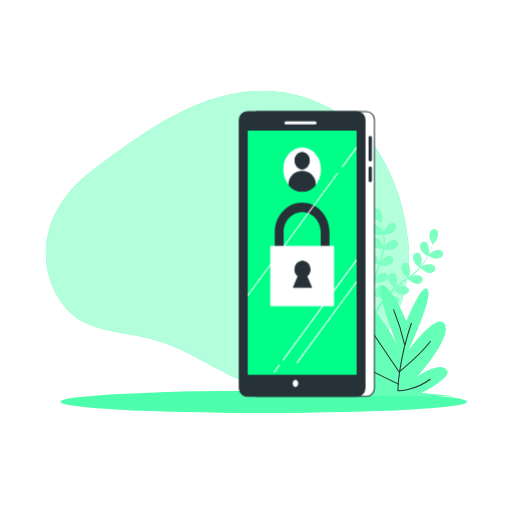
t = 0.00 s
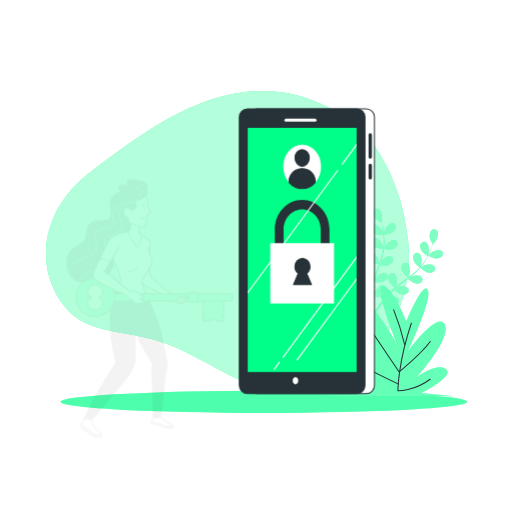
t = 0.20 s
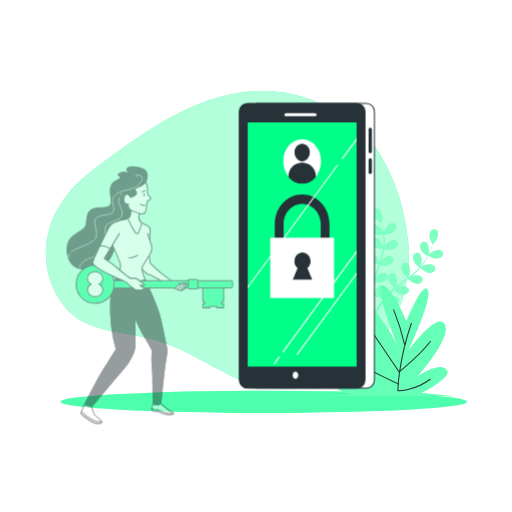
t = 0.60 s
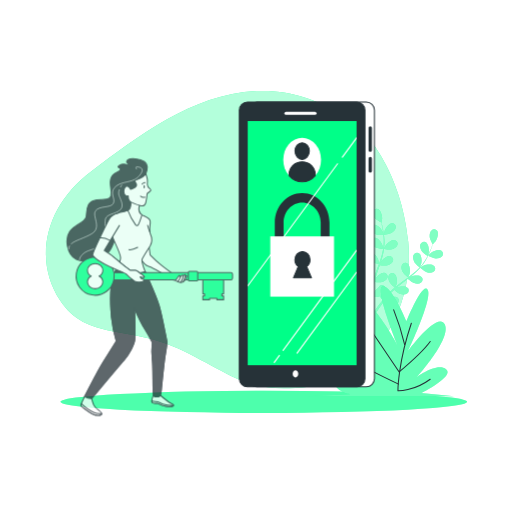
t = 0.80 s
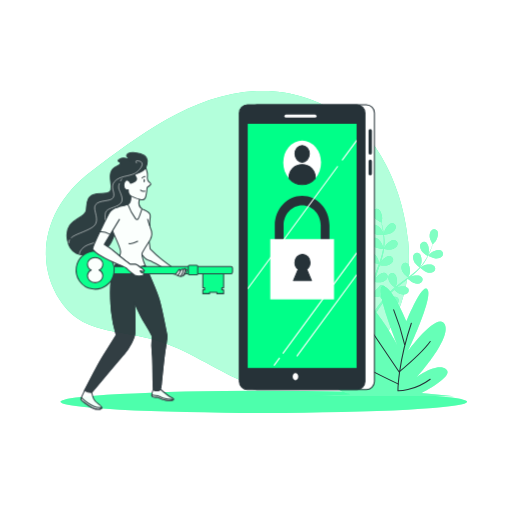
t = 1.00 s
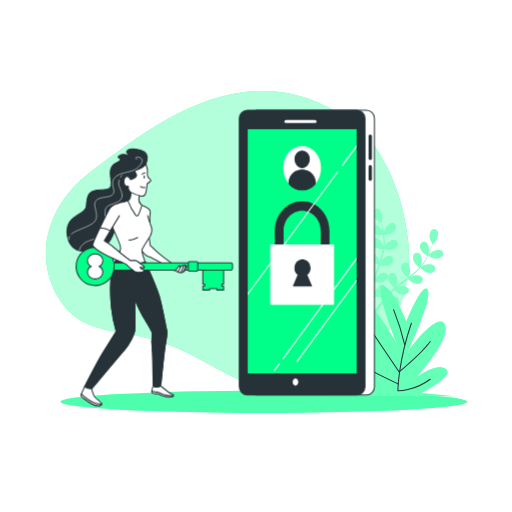
t = 1.40 s

The animated SVG that drew these frames (rendered in a browser with its animation timeline set to each time). Animation: 2 CSS @keyframes rules; one cycle of 1.60 s, repeats indefinitely.

<svg class="animated" id="freepik_stories-login" xmlns="http://www.w3.org/2000/svg" viewBox="0 0 500 500" version="1.1" xmlns:xlink="http://www.w3.org/1999/xlink" xmlns:svgjs="http://svgjs.com/svgjs"><style>svg#freepik_stories-login:not(.animated) .animable {opacity: 0;}svg#freepik_stories-login.animated #freepik--Device--inject-182 {animation: 1.5s Infinite  linear floating;animation-delay: 0s;}svg#freepik_stories-login.animated #freepik--Character--inject-182 {animation: 1.6s 1 forwards cubic-bezier(.36,-0.01,.5,1.38) slideUp;animation-delay: 0s;}            @keyframes floating {                0% {                    opacity: 1;                    transform: translateY(0px);                }                50% {                    transform: translateY(-10px);                }                100% {                    opacity: 1;                    transform: translateY(0px);                }            }                    @keyframes slideUp {                0% {                    opacity: 0;                    transform: translateY(30px);                }                100% {                    opacity: 1;                    transform: inherit;                }            }        </style><g id="freepik--background-simple--inject-182" class="animable" style="transform-origin: 222.08px 234.005px;"><path d="M356.39,130.86s-40.26-44.11-104-42S134.28,133.71,89.33,167.15s-57,85.38-30.87,125.93,67.77,23.48,120.78,49.8,63.08,41.27,122.13,34.87,104-71.86,97.3-141.59S356.39,130.86,356.39,130.86Z" style="fill: rgb(0, 255, 136); transform-origin: 222.08px 234.005px;" id="el18rg6edi467" class="animable"></path><g id="elu1t2nk3wdv"><path d="M356.39,130.86s-40.26-44.11-104-42S134.28,133.71,89.33,167.15s-57,85.38-30.87,125.93,67.77,23.48,120.78,49.8,63.08,41.27,122.13,34.87,104-71.86,97.3-141.59S356.39,130.86,356.39,130.86Z" style="fill: rgb(255, 255, 255); opacity: 0.7; transform-origin: 222.08px 234.005px;" class="animable"></path></g></g><g id="freepik--Floor--inject-182" class="animable" style="transform-origin: 257.62px 392.44px;"><ellipse cx="257.62" cy="392.44" rx="198.52" ry="10.83" style="fill: rgb(0, 255, 136); transform-origin: 257.62px 392.44px;" id="elymkodxlcjhh" class="animable"></ellipse><g id="elvljpqkqdu5"><ellipse cx="257.62" cy="392.44" rx="198.52" ry="10.83" style="fill: rgb(255, 255, 255); opacity: 0.3; transform-origin: 257.62px 392.44px;" class="animable"></ellipse></g></g><g id="freepik--Plants--inject-182" class="animable" style="transform-origin: 371.97px 295.449px;"><path d="M374.94,229.2c-.06,0,.69-3.73.77-4,.86-2.66,4.1-7.3,7.23-7.29a3.71,3.71,0,0,1,3.57,4.21c-.23,2.21-2.21,4.08-4,5.17C380.41,228.6,374.94,229.2,374.94,229.2Z" style="fill: rgb(0, 255, 136); transform-origin: 380.74px 223.555px;" id="el7yih1gdk9xc" class="animable"></path><path d="M368.87,204.09c2.95,1.06,4.42,6.52,4.32,9.32,0,.24-.56,4-.61,4l-.06,0c.23.86.48,1.79.73,2.8.44,1.88.92,4,1.29,6.36a65.81,65.81,0,0,1,.84,7.65,48.31,48.31,0,0,1-.29,8.6.3.3,0,0,0,0,.1c.39-.83,1.54-3.13,1.65-3.3,1.54-2.34,5.88-6,8.91-5.12a3.71,3.71,0,0,1,2.32,5c-.8,2.06-3.2,3.35-5.21,3.92-2.27.65-7.33-.12-7.73-.18a64.94,64.94,0,0,1-1.86,8.56q-.7,2.46-1.52,4.92c.35-.71.68-1.34.73-1.43,1.54-2.34,5.88-6,8.91-5.13a3.7,3.7,0,0,1,2.32,5c-.8,2.07-3.2,3.35-5.21,3.93s-6.37,0-7.51-.15c-.21.62-.42,1.25-.64,1.87-1,3-2.08,6-3,8.94-.33,1-.62,2.08-.91,3.12.32-.63.59-1.16.64-1.23,1.53-2.34,5.88-6,8.9-5.13a3.72,3.72,0,0,1,2.33,5c-.8,2.06-3.21,3.35-5.22,3.92s-5.94.07-7.3-.12c-.27,1.08-.53,2.15-.74,3.2-.13.72-.3,1.41-.39,2.14s-.2,1.44-.3,2.14c-.14,1.37-.3,2.79-.4,4.13-.08.93-.14,1.82-.2,2.71.31-1,1-3.06,1.05-3.23a14.5,14.5,0,0,1,4.8-5.46,3.85,3.85,0,0,1,.41-.71,3.71,3.71,0,0,1,5.45-.86c2.38,2,1.78,7.68.69,10.26-.06.15-.95,1.72-1.52,2.7.43-.52.83-1,1.28-1.58.87-1.06,1.77-2.1,2.73-3.22l1.47-1.59c.48-.55,1.06-1.06,1.59-1.59,1.25-1.21,2.58-2.38,3.95-3.53-.94-.76-4.21-3.53-5.15-5.41s-1.61-4.51-.63-6.49a3.71,3.71,0,0,1,5.27-1.67c2.65,1.66,2.92,7.31,2.23,10,0,.17-.76,2.06-1.17,3.09.83-.68,1.65-1.37,2.51-2,2.48-1.92,5.05-3.78,7.6-5.65l2.33-1.73c-.33-.27-4.29-3.47-5.35-5.57-.93-1.87-1.61-4.51-.63-6.5a3.72,3.72,0,0,1,5.27-1.67c2.65,1.67,2.92,7.32,2.23,10-.05.21-1.08,2.93-1.38,3.61,1.71-1.28,3.4-2.56,5-3.89a64.73,64.73,0,0,0,6.2-5.78c-.15-.12-4.3-3.44-5.38-5.6-.94-1.87-1.61-4.51-.63-6.49a3.7,3.7,0,0,1,5.26-1.67c2.66,1.66,2.93,7.31,2.24,10-.05.17-.83,2.25-1.23,3.23l.16.09a47.88,47.88,0,0,0,5.09-6.84c.83-1.32,1.56-2.63,2.24-3.93-.84-.54-4.63-3-5.82-4.88s-2.09-4.3-1.34-6.38a3.71,3.71,0,0,1,5-2.24c2.83,1.36,3.71,6.95,3.32,9.72,0,.15-.4,1.66-.69,2.76.29-.59.61-1.19.88-1.76,1-2.14,1.85-4.16,2.55-6,.4-1,.73-2,1-2.83-.55-1-2.69-4.85-2.9-7s.13-4.79,1.76-6.29a3.71,3.71,0,0,1,5.51.35c1.88,2.51.09,7.87-1.53,10.16-.14.19-2.69,3-2.72,3l0-.06c-.28.85-.58,1.76-.94,2.74-.66,1.81-1.44,3.86-2.42,6a66.87,66.87,0,0,1-3.53,6.84,48.53,48.53,0,0,1-5,7l-.07.08c.78-.49,3-1.76,3.19-1.84,2.58-1.1,8.2-1.73,10.26.64a3.72,3.72,0,0,1-.82,5.46c-1.81,1.28-4.53,1-6.52.39-2.25-.71-6-4.14-6.35-4.41a64.86,64.86,0,0,1-6.27,6.11c-1.3,1.12-2.63,2.2-4,3.26.69-.39,1.31-.74,1.4-.78,2.57-1.1,8.19-1.73,10.25.64a3.71,3.71,0,0,1-.82,5.46c-1.8,1.28-4.52,1-6.51.39s-5.32-3.49-6.18-4.26l-1.57,1.21c-2.52,1.93-5,3.84-7.45,5.79-.85.69-1.66,1.4-2.48,2.1.62-.35,1.13-.64,1.22-.67,2.57-1.11,8.19-1.73,10.25.63a3.7,3.7,0,0,1-.82,5.46c-1.81,1.28-4.52,1-6.51.4s-5-3.22-6-4.13c-.81.75-1.63,1.49-2.38,2.26-.51.53-1,1-1.5,1.57s-1,1.08-1.44,1.62c-.87,1.06-1.78,2.16-2.61,3.22-.58.73-1.12,1.44-1.66,2.15.83-.69,2.51-2,2.66-2.11,2.37-1.48,7.83-2.95,10.23-.93a3.72,3.72,0,0,1,0,5.53c-1.59,1.53-4.31,1.7-6.37,1.38-2.28-.36-6.4-3-6.91-3.38-.9,1.18-1.76,2.34-2.56,3.45-2.77,3.83-4.93,7.12-6.41,9.45l-.15.23-1.92-.93c.1-.15.2-.29.3-.45,1.55-2.32,3.81-5.6,6.69-9.41.91-1.2,1.9-2.47,2.93-3.77a40,40,0,0,1-3-3.68c-2.21.86-6.8.9-7.39.9-.09,1.48-.17,2.92-.23,4.28-.2,4.73-.18,8.67-.13,11.42v.33l-2.11-1c0-2.73.11-6.44.39-10.81.09-1.51.22-3.12.37-4.76-.59-.15-5.36-1.38-7.16-2.82-1.63-1.3-3.35-3.42-3.29-5.63a3.7,3.7,0,0,1,4.08-3.72c3.11.4,5.71,5.42,6.23,8.17,0,.16.16,2,.22,3.1.07-.68.12-1.33.19-2,.14-1.37.32-2.74.51-4.21.11-.7.23-1.41.34-2.13s.3-1.46.45-2.2c.38-1.7.84-3.41,1.35-5.12-1.2-.13-5.45-.63-7.28-1.67s-3.83-2.88-4.1-5.07a3.7,3.7,0,0,1,3.47-4.3c3.13-.08,6.47,4.49,7.39,7.13.06.17.51,2.14.73,3.23.32-1,.62-2.06,1-3.08,1-3,2.13-5.94,3.23-8.91.34-.91.66-1.82,1-2.72-.43,0-5.5-.53-7.54-1.7-1.81-1-3.83-2.88-4.11-5.07a3.72,3.72,0,0,1,3.47-4.3c3.14-.08,6.48,4.49,7.4,7.13.07.2.71,3,.84,3.77.72-2,1.43-4,2-6a64.85,64.85,0,0,0,2-8.24c-.2,0-5.5-.5-7.58-1.7-1.82-1-3.84-2.88-4.11-5.07a3.72,3.72,0,0,1,3.47-4.3c3.13-.07,6.47,4.49,7.39,7.13.06.18.55,2.34.76,3.37h.18a47.86,47.86,0,0,0,.48-8.51c0-1.57-.15-3.06-.3-4.52-1,0-5.54,0-7.54-.86s-4.13-2.44-4.65-4.59a3.71,3.71,0,0,1,3-4.65c3.11-.42,6.93,3.75,8.14,6.28.06.14.58,1.61.93,2.68-.07-.65-.14-1.33-.23-1.95-.31-2.35-.75-4.49-1.15-6.37-.24-1.07-.47-2-.7-2.93-1-.5-4.92-2.56-6.27-4.23s-2.53-4.06-2-6.21A3.71,3.71,0,0,1,368.87,204.09Z" style="fill: rgb(0, 255, 136); transform-origin: 389.517px 255.664px;" id="el6vr9xphrfgl" class="animable"></path><path d="M425.55,252.42c-2.45-.1-7.35-2.61-7.35-2.62s2.63-2.72,2.82-2.87c2.19-1.75,7.45-3.83,10.06-2.1a3.72,3.72,0,0,1,.65,5.49C430.33,252,427.64,252.5,425.55,252.42Z" style="fill: rgb(0, 255, 136); transform-origin: 425.426px 248.304px;" id="el9w5uo9iukj" class="animable"></path><g id="elig76o5z7yjb"><g style="opacity: 0.5; transform-origin: 391.986px 255.664px;" class="animable"><path d="M374.94,229.2c-.06,0,.69-3.73.77-4,.86-2.66,4.1-7.3,7.23-7.29a3.71,3.71,0,0,1,3.57,4.21c-.23,2.21-2.21,4.08-4,5.17C380.41,228.6,374.94,229.2,374.94,229.2Z" style="fill: rgb(255, 255, 255); transform-origin: 380.74px 223.555px;" id="elxj62dwgqeup" class="animable"></path><path d="M368.87,204.09c2.95,1.06,4.42,6.52,4.32,9.32,0,.24-.56,4-.61,4l-.06,0c.23.86.48,1.79.73,2.8.44,1.88.92,4,1.29,6.36a65.81,65.81,0,0,1,.84,7.65,48.31,48.31,0,0,1-.29,8.6.3.3,0,0,0,0,.1c.39-.83,1.54-3.13,1.65-3.3,1.54-2.34,5.88-6,8.91-5.12a3.71,3.71,0,0,1,2.32,5c-.8,2.06-3.2,3.35-5.21,3.92-2.27.65-7.33-.12-7.73-.18a64.94,64.94,0,0,1-1.86,8.56q-.7,2.46-1.52,4.92c.35-.71.68-1.34.73-1.43,1.54-2.34,5.88-6,8.91-5.13a3.7,3.7,0,0,1,2.32,5c-.8,2.07-3.2,3.35-5.21,3.93s-6.37,0-7.51-.15c-.21.62-.42,1.25-.64,1.87-1,3-2.08,6-3,8.94-.33,1-.62,2.08-.91,3.12.32-.63.59-1.16.64-1.23,1.53-2.34,5.88-6,8.9-5.13a3.72,3.72,0,0,1,2.33,5c-.8,2.06-3.21,3.35-5.22,3.92s-5.94.07-7.3-.12c-.27,1.08-.53,2.15-.74,3.2-.13.72-.3,1.41-.39,2.14s-.2,1.44-.3,2.14c-.14,1.37-.3,2.79-.4,4.13-.08.93-.14,1.82-.2,2.71.31-1,1-3.06,1.05-3.23a14.5,14.5,0,0,1,4.8-5.46,3.85,3.85,0,0,1,.41-.71,3.71,3.71,0,0,1,5.45-.86c2.38,2,1.78,7.68.69,10.26-.06.15-.95,1.72-1.52,2.7.43-.52.83-1,1.28-1.58.87-1.06,1.77-2.1,2.73-3.22l1.47-1.59c.48-.55,1.06-1.06,1.59-1.59,1.25-1.21,2.58-2.38,3.95-3.53-.94-.76-4.21-3.53-5.15-5.41s-1.61-4.51-.63-6.49a3.71,3.71,0,0,1,5.27-1.67c2.65,1.66,2.92,7.31,2.23,10,0,.17-.76,2.06-1.17,3.09.83-.68,1.65-1.37,2.51-2,2.48-1.92,5.05-3.78,7.6-5.65l2.33-1.73c-.33-.27-4.29-3.47-5.35-5.57-.93-1.87-1.61-4.51-.63-6.5a3.72,3.72,0,0,1,5.27-1.67c2.65,1.67,2.92,7.32,2.23,10-.05.21-1.08,2.93-1.38,3.61,1.71-1.28,3.4-2.56,5-3.89a64.73,64.73,0,0,0,6.2-5.78c-.15-.12-4.3-3.44-5.38-5.6-.94-1.87-1.61-4.51-.63-6.49a3.7,3.7,0,0,1,5.26-1.67c2.66,1.66,2.93,7.31,2.24,10-.05.17-.83,2.25-1.23,3.23l.16.09a47.88,47.88,0,0,0,5.09-6.84c.83-1.32,1.56-2.63,2.24-3.93-.84-.54-4.63-3-5.82-4.88s-2.09-4.3-1.34-6.38a3.71,3.71,0,0,1,5-2.24c2.83,1.36,3.71,6.95,3.32,9.72,0,.15-.4,1.66-.69,2.76.29-.59.61-1.19.88-1.76,1-2.14,1.85-4.16,2.55-6,.4-1,.73-2,1-2.83-.55-1-2.69-4.85-2.9-7s.13-4.79,1.76-6.29a3.71,3.71,0,0,1,5.51.35c1.88,2.51.09,7.87-1.53,10.16-.14.19-2.69,3-2.72,3l0-.06c-.28.85-.58,1.76-.94,2.74-.66,1.81-1.44,3.86-2.42,6a66.87,66.87,0,0,1-3.53,6.84,48.53,48.53,0,0,1-5,7l-.07.08c.78-.49,3-1.76,3.19-1.84,2.58-1.1,8.2-1.73,10.26.64a3.72,3.72,0,0,1-.82,5.46c-1.81,1.28-4.53,1-6.52.39-2.25-.71-6-4.14-6.35-4.41a64.86,64.86,0,0,1-6.27,6.11c-1.3,1.12-2.63,2.2-4,3.26.69-.39,1.31-.74,1.4-.78,2.57-1.1,8.19-1.73,10.25.64a3.71,3.71,0,0,1-.82,5.46c-1.8,1.28-4.52,1-6.51.39s-5.32-3.49-6.18-4.26l-1.57,1.21c-2.52,1.93-5,3.84-7.45,5.79-.85.69-1.66,1.4-2.48,2.1.62-.35,1.13-.64,1.22-.67,2.57-1.11,8.19-1.73,10.25.63a3.7,3.7,0,0,1-.82,5.46c-1.81,1.28-4.52,1-6.51.4s-5-3.22-6-4.13c-.81.75-1.63,1.49-2.38,2.26-.51.53-1,1-1.5,1.57s-1,1.08-1.44,1.62c-.87,1.06-1.78,2.16-2.61,3.22-.58.73-1.12,1.44-1.66,2.15.83-.69,2.51-2,2.66-2.11,2.37-1.48,7.83-2.95,10.23-.93a3.72,3.72,0,0,1,0,5.53c-1.59,1.53-4.31,1.7-6.37,1.38-2.28-.36-6.4-3-6.91-3.38-.9,1.18-1.76,2.34-2.56,3.45-2.77,3.83-4.93,7.12-6.41,9.45l-.15.23-1.92-.93c.1-.15.2-.29.3-.45,1.55-2.32,3.81-5.6,6.69-9.41.91-1.2,1.9-2.47,2.93-3.77a40,40,0,0,1-3-3.68c-2.21.86-6.8.9-7.39.9-.09,1.48-.17,2.92-.23,4.28-.2,4.73-.18,8.67-.13,11.42v.33l-2.11-1c0-2.73.11-6.44.39-10.81.09-1.51.22-3.12.37-4.76-.59-.15-5.36-1.38-7.16-2.82-1.63-1.3-3.35-3.42-3.29-5.63a3.7,3.7,0,0,1,4.08-3.72c3.11.4,5.71,5.42,6.23,8.17,0,.16.16,2,.22,3.1.07-.68.12-1.33.19-2,.14-1.37.32-2.74.51-4.21.11-.7.23-1.41.34-2.13s.3-1.46.45-2.2c.38-1.7.84-3.41,1.35-5.12-1.2-.13-5.45-.63-7.28-1.67s-3.83-2.88-4.1-5.07a3.7,3.7,0,0,1,3.47-4.3c3.13-.08,6.47,4.49,7.39,7.13.06.17.51,2.14.73,3.23.32-1,.62-2.06,1-3.08,1-3,2.13-5.94,3.23-8.91.34-.91.66-1.82,1-2.72-.43,0-5.5-.53-7.54-1.7-1.81-1-3.83-2.88-4.11-5.07a3.72,3.72,0,0,1,3.47-4.3c3.14-.08,6.48,4.49,7.4,7.13.07.2.71,3,.84,3.77.72-2,1.43-4,2-6a64.85,64.85,0,0,0,2-8.24c-.2,0-5.5-.5-7.58-1.7-1.82-1-3.84-2.88-4.11-5.07a3.72,3.72,0,0,1,3.47-4.3c3.13-.07,6.47,4.49,7.39,7.13.06.18.55,2.34.76,3.37h.18a47.86,47.86,0,0,0,.48-8.51c0-1.57-.15-3.06-.3-4.52-1,0-5.54,0-7.54-.86s-4.13-2.44-4.65-4.59a3.71,3.71,0,0,1,3-4.65c3.11-.42,6.93,3.75,8.14,6.28.06.14.58,1.61.93,2.68-.07-.65-.14-1.33-.23-1.95-.31-2.35-.75-4.49-1.15-6.37-.24-1.07-.47-2-.7-2.93-1-.5-4.92-2.56-6.27-4.23s-2.53-4.06-2-6.21A3.71,3.71,0,0,1,368.87,204.09Z" style="fill: rgb(255, 255, 255); transform-origin: 389.517px 255.664px;" id="eloeefc0oxajg" class="animable"></path><path d="M425.55,252.42c-2.45-.1-7.35-2.61-7.35-2.62s2.63-2.72,2.82-2.87c2.19-1.75,7.45-3.83,10.06-2.1a3.72,3.72,0,0,1,.65,5.49C430.33,252,427.64,252.5,425.55,252.42Z" style="fill: rgb(255, 255, 255); transform-origin: 425.426px 248.304px;" id="elckl6zdea2tr" class="animable"></path></g></g><path d="M396.94,313.78s-14.87-35.85-23.19-34.29S388,336.63,388,336.63s-26.16-49.35-44-49.35,6.54,54.55,29.13,72.73c0,0-35.67-38.44-56.48-30.13s41.62,47.27,41.62,47.27-36.27-11.43-32.11-2.6,15.46,10.39,15.46,10.39l-41,2.08H443.32l-32.11-3.12s33.3-16.62,24.38-23.37-28.54,7.79-28.54,7.79,33.89-37.4,27.35-51.43-35.68,25.46-35.68,25.46,23.79-50.39,19-59.22S396.94,313.78,396.94,313.78Z" style="fill: rgb(0, 255, 136); transform-origin: 371.97px 333.23px;" id="el53tbg6uzts9" class="animable"></path><g id="elcx6dlch7c9p"><path d="M396.94,313.78s-14.87-35.85-23.19-34.29S388,336.63,388,336.63s-26.16-49.35-44-49.35,6.54,54.55,29.13,72.73c0,0-35.67-38.44-56.48-30.13s41.62,47.27,41.62,47.27-36.27-11.43-32.11-2.6,15.46,10.39,15.46,10.39l-41,2.08H443.32l-32.11-3.12s33.3-16.62,24.38-23.37-28.54,7.79-28.54,7.79,33.89-37.4,27.35-51.43-35.68,25.46-35.68,25.46,23.79-50.39,19-59.22S396.94,313.78,396.94,313.78Z" style="fill: rgb(255, 255, 255); opacity: 0.4; transform-origin: 371.97px 333.23px;" class="animable"></path></g><path d="M401.7,315.66c-13.09,38.65-13.09,66-13.09,66s15.46.59,31.52-11.3" style="fill: none; stroke: rgb(38, 50, 56); stroke-linecap: round; stroke-linejoin: round; transform-origin: 404.37px 348.662px;" id="ely1gd6xjpq3" class="animable"></path><path d="M395.16,336.48a232.51,232.51,0,0,0-10.71-33.9" style="fill: none; stroke: rgb(38, 50, 56); stroke-linecap: round; stroke-linejoin: round; transform-origin: 389.805px 319.53px;" id="ellp1h3ys7r4" class="animable"></path><path d="M356.51,313.88l33.29,49.35s22.6-19,30.33-29.73" style="fill: none; stroke: rgb(38, 50, 56); stroke-linecap: round; stroke-linejoin: round; transform-origin: 388.32px 338.555px;" id="el7r75scngt2t" class="animable"></path><path d="M389.21,375.13S354.13,358.48,339.86,349" style="fill: none; stroke: rgb(38, 50, 56); stroke-linecap: round; stroke-linejoin: round; transform-origin: 364.535px 362.065px;" id="el338abyzmqo5" class="animable"></path></g><g id="freepik--Device--inject-182" class="animable animator-active" style="transform-origin: 299.675px 248.01px;"><rect x="242.96" y="109" width="122.68" height="278.02" rx="7.92" style="fill: rgb(255, 255, 255); stroke: rgb(38, 50, 56); stroke-linecap: round; stroke-linejoin: round; transform-origin: 304.3px 248.01px;" id="elhg8d6g79a8h" class="animable"></rect><path d="M361.54,157.67a1.63,1.63,0,0,1-1.63-1.63V134.19a1.64,1.64,0,0,1,3.27,0V156A1.64,1.64,0,0,1,361.54,157.67Z" style="fill: rgb(38, 50, 56); transform-origin: 361.545px 145.174px;" id="elaxy7vkil17m" class="animable"></path><path d="M361.54,177.91a1.63,1.63,0,0,1-1.63-1.63V164.07a1.64,1.64,0,0,1,3.27,0v12.21A1.64,1.64,0,0,1,361.54,177.91Z" style="fill: rgb(38, 50, 56); transform-origin: 361.545px 170.234px;" id="eleac02vywwbu" class="animable"></path><rect x="233.71" y="109" width="122.68" height="278.02" rx="7.92" style="fill: rgb(38, 50, 56); stroke: rgb(38, 50, 56); stroke-linecap: round; stroke-linejoin: round; transform-origin: 295.05px 248.01px;" id="elt3p9epf8jtk" class="animable"></rect><rect x="241.88" y="127.51" width="106.34" height="238.46" style="fill: rgb(0, 255, 136); transform-origin: 295.05px 246.74px;" id="eluy9d8lwira" class="animable"></rect><line x1="279.26" y1="119.89" x2="307.57" y2="119.89" style="fill: none; stroke: rgb(255, 255, 255); stroke-linecap: round; stroke-linejoin: round; stroke-width: 3px; transform-origin: 293.415px 119.89px;" id="ellv1qcw2o9n" class="animable"></line><path d="M291.24,374.41c0,1.95-1.22,3.53-2.73,3.53s-2.72-1.58-2.72-3.53,1.22-3.54,2.72-3.54S291.24,372.45,291.24,374.41Z" style="fill: rgb(255, 255, 255); transform-origin: 288.515px 374.405px;" id="elp1t8so2f18" class="animable"></path><ellipse cx="295.05" cy="165.35" rx="18.44" ry="21.5" style="fill: rgb(255, 255, 255); transform-origin: 295.05px 165.35px;" id="elodxxf02q42" class="animable"></ellipse><ellipse cx="295.05" cy="156.91" rx="7" ry="8.17" style="fill: rgb(38, 50, 56); stroke: rgb(38, 50, 56); stroke-linecap: round; stroke-linejoin: round; transform-origin: 295.05px 156.91px;" id="el4q329mduvgl" class="animable"></ellipse><path d="M295.05,167.25c-7,0-12.73,5.37-12.73,12a11.14,11.14,0,0,0,.17,1.84,16.54,16.54,0,0,0,25.12,0,12.34,12.34,0,0,0,.16-1.84C307.77,172.62,302.07,167.25,295.05,167.25Z" style="fill: rgb(38, 50, 56); stroke: rgb(38, 50, 56); stroke-linecap: round; stroke-linejoin: round; transform-origin: 295.045px 177.059px;" id="el8vwejpl41gk" class="animable"></path><path d="M317.47,259H272.63a4.48,4.48,0,0,1-4.3-4.65V226.67c0-15.95,12-28.93,26.72-28.93s26.71,13,26.71,28.93v27.66A4.48,4.48,0,0,1,317.47,259Zm-40.55-9.3h36.25v-23c0-10.82-8.13-19.63-18.12-19.63s-18.13,8.81-18.13,19.63Z" style="fill: rgb(38, 50, 56); transform-origin: 295.045px 228.37px;" id="elf2575r72f9r" class="animable"></path><rect x="263.92" y="240.11" width="62.26" height="58.9" style="fill: rgb(255, 255, 255); transform-origin: 295.05px 269.56px;" id="elvvlyfpvmge" class="animable"></rect><path d="M304.12,280.66l-4.62-11.11a8.19,8.19,0,0,0,3.25-6.62c0-4.43-3.31-8-7.4-8s-7.39,3.58-7.39,8a8.18,8.18,0,0,0,3.24,6.62l-4.61,11.11Z" style="fill: rgb(38, 50, 56); stroke: rgb(38, 50, 56); stroke-linecap: round; stroke-linejoin: round; transform-origin: 295.355px 267.795px;" id="el4o08pmkpzno" class="animable"></path><path d="M276.08,351.94a.57.57,0,0,0,.33.11.52.52,0,0,0,.43-.23l71.38-97.09v-1.84L276,351.18A.54.54,0,0,0,276.08,351.94Z" style="fill: rgb(255, 255, 255); transform-origin: 312.05px 302.47px;" id="elti7mh9cjxk" class="animable"></path><path d="M333.86,162.49a.54.54,0,0,0,.12.76.55.55,0,0,0,.76-.12l13.48-18.33V143Z" style="fill: rgb(255, 255, 255); transform-origin: 340.987px 153.176px;" id="eldsc6tru7r7" class="animable"></path><path d="M241.88,289.46,330,169.63a.54.54,0,0,0-.88-.64l-87.2,118.63Z" style="fill: rgb(255, 255, 255); transform-origin: 285.992px 229.113px;" id="elg736o1e0c8" class="animable"></path><path d="M267.8,363.76a.57.57,0,0,0,.44-.22l5-6.76a.54.54,0,0,0-.12-.76.55.55,0,0,0-.76.12l-5,6.75a.54.54,0,0,0,.11.76A.51.51,0,0,0,267.8,363.76Z" style="fill: rgb(255, 255, 255); transform-origin: 270.298px 359.839px;" id="el5fdg0yavyvd" class="animable"></path><path d="M348.22,274.17l-58.6,79.71a.54.54,0,0,0,.44.86.53.53,0,0,0,.44-.22L348.22,276Z" style="fill: rgb(255, 255, 255); transform-origin: 318.867px 314.455px;" id="el2sr3q7w41lf" class="animable"></path></g><g id="freepik--Character--inject-182" class="animable" style="transform-origin: 146.198px 272.618px;"><path d="M142.41,162.14a15.89,15.89,0,0,0,1.4-7c0-4.47-5.41-7.06-11.77-7.77s-9.18,1.88-8.24,3.53a15.4,15.4,0,0,0,3.53,3.53s-6.36-3.53-10.6-.7,1.89,1.65.71,4.47-7.77,1.65-9.42,9.18,3.06,15.07-1.18,18.37-17-1.18-20.72,7.06,1.56,11.9-7.38,17.08-15.46,10.24-12.87,22.95S76.94,250,93.66,245.51s15.54-14.6,21-25,13.9-8.24,16.49-14.13-.71-12.95-.47-18.37,5.65-6.59,7.77-13S142.41,162.14,142.41,162.14Z" style="fill: rgb(38, 50, 56); stroke: rgb(38, 50, 56); stroke-linecap: round; stroke-linejoin: round; transform-origin: 104.557px 197.231px;" id="elukh76mhyskc" class="animable"></path><path d="M67.82,232.6a6.26,6.26,0,0,0-.65,2.85" style="fill: none; stroke: rgb(255, 255, 255); stroke-linecap: round; stroke-linejoin: round; stroke-width: 0.5px; transform-origin: 67.4948px 234.025px;" id="eldo1q6ach3w" class="animable"></path><path d="M133.37,157.47s-2.94-3.4,2.72-1.82c7.13,2-1.24,10.25-4.46,11.91-6.46,3.31-15,2.25-20,8.27-4.54,5.44,1.59,11.11-1.13,15.42s-13.61,1.81-17.23,7,6.57,16.33-3.86,22.45c-7.54,4.43-15.8,6.13-19.79,9.64" style="fill: none; stroke: rgb(255, 255, 255); stroke-linecap: round; stroke-linejoin: round; stroke-width: 0.5px; transform-origin: 104.254px 192.786px;" id="el8wvqjpdt6bg" class="animable"></path><path d="M116.46,177.59a8.17,8.17,0,0,0-.54,4.59c.9,3.85,6.12,11.11,1.36,15.19S104.35,201.22,103,206s1.36,17.91-3.17,24-13.38,5.67-18.14,9.75-4.08,6.35-4.08,6.35" style="fill: none; stroke: rgb(255, 255, 255); stroke-linecap: round; stroke-linejoin: round; stroke-width: 0.5px; transform-origin: 98.4162px 211.845px;" id="elkt29hjbt7b" class="animable"></path><path d="M118.86,173.11a19.93,19.93,0,0,0-1.14,1.81" style="fill: none; stroke: rgb(255, 255, 255); stroke-linecap: round; stroke-linejoin: round; stroke-width: 0.5px; transform-origin: 118.29px 174.015px;" id="elkejlcojwgkg" class="animable"></path><path d="M145.46,232.24l1.15,9s6,6,10.41,9.71,15.71,11.56,15.71,11.56L167,264.14s-18.73-11.1-22.43-12-6.47-6.24-7.62-7.86S142.45,230.62,145.46,232.24Z" style="fill: rgb(255, 255, 255); stroke: rgb(38, 50, 56); stroke-linecap: round; stroke-linejoin: round; transform-origin: 154.774px 248.115px;" id="elr7e35ndk1i" class="animable"></path><path d="M156.9,378.67s5.66,4.78,8,6.38,5.07,2.32,4.64,3.19-1.6,1.74-7.11,1-7.1-2.61-8.12-2.9-3.48.44-5.36-.72,1.1-8.07,1.1-8.07A5.38,5.38,0,0,0,156.9,378.67Z" style="fill: rgb(255, 255, 255); stroke: rgb(38, 50, 56); stroke-linecap: round; stroke-linejoin: round; transform-origin: 158.956px 383.535px;" id="el3ntk57m1vxj" class="animable"></path><path d="M169.52,388.24a.74.74,0,0,0,0-.14,25.77,25.77,0,0,1-9.46-.89c-3.56-.84-4.61-2.73-8-2.73a11.62,11.62,0,0,1-3.91-.64,2.06,2.06,0,0,0,.71,1.79c1.88,1.16,4.35.43,5.36.72s2.61,2.18,8.12,2.9S169.08,389.11,169.52,388.24Z" style="fill: rgb(255, 255, 255); stroke: rgb(38, 50, 56); stroke-linecap: round; stroke-linejoin: round; transform-origin: 158.831px 386.679px;" id="eldowcmnmj0bi" class="animable"></path><path d="M127.27,185.4s1.09,7.34-.31,10.3-5.78,3.28-9.52,3.91-12.33,3.9-11.4,12.33,11.71,26.69,11.71,31.84-3.28,7.8-6.87,17.79-3.12,28.57-2,40.59a126.9,126.9,0,0,0,4.68,23.41s-9,14.52-13,20.76-18,33.41-18,33.41,0,.93,2.18,1.56a13.68,13.68,0,0,0,4.69.31s26.84-32.31,31.84-37.77,9.68-15,10.3-19.36-.15-31.06-.15-31.06,5.61,13.42,10,20.29a144.23,144.23,0,0,1,7.32,13,78.58,78.58,0,0,0,0,17c1.09,7.8.17,32.86,1.26,34.89s5.32,1.18,6.26.25,1.38-7,1.38-7,1.87-19,3-27.94,3-16.55,2.35-18.58-4.53-23.73-7.5-34-12-29.5-14-34.49-3.13-9.53-2.81-11.09,6.4-10.92,8-13.42a12.34,12.34,0,0,0,.31-11.08c-1.87-4.06,0-9.53-.31-12.8s-5.15-4.69-7.65-5.93-3.44-4.06-3.44-6.4A18,18,0,0,1,137,190.4S129.3,185.4,127.27,185.4Z" style="fill: rgb(255, 255, 255); stroke: rgb(38, 50, 56); stroke-linecap: round; stroke-linejoin: round; transform-origin: 122.842px 283.544px;" id="elu6vigabq87l" class="animable"></path><path d="M146.19,218.79a51.51,51.51,0,0,1-2.05-6.41" style="fill: none; stroke: rgb(38, 50, 56); stroke-linecap: round; stroke-linejoin: round; transform-origin: 145.165px 215.585px;" id="eln21wq77xhi" class="animable"></path><path d="M125.92,236.17s2.82.62,8.47-2.2" style="fill: none; stroke: rgb(38, 50, 56); stroke-linecap: round; stroke-linejoin: round; transform-origin: 130.155px 235.099px;" id="eld9w4ze2au9d" class="animable"></path><path d="M155.52,291.23c-2.83-9.84-11.22-27.81-13.73-33.74-12,4.5-23.22.66-28.49-1.82-.76,1.66-1.58,3.58-2.42,5.9-3.59,10-3.12,28.57-2,40.59a126.9,126.9,0,0,0,4.68,23.41s-9,14.52-13,20.76-18,33.41-18,33.41,0,.93,2.18,1.56a13.68,13.68,0,0,0,4.69.31s26.84-32.31,31.84-37.77,9.68-15,10.3-19.36-.15-31.06-.15-31.06,5.61,13.42,10,20.29a144.23,144.23,0,0,1,7.32,13,78.58,78.58,0,0,0,0,17c1.09,7.8.17,32.86,1.26,34.89s5.32,1.18,6.26.25,1.38-7,1.38-7,1.87-19,3-27.94,3-16.55,2.35-18.58S158.49,301.53,155.52,291.23Z" style="fill: rgb(38, 50, 56); stroke: rgb(38, 50, 56); stroke-linecap: round; stroke-linejoin: round; transform-origin: 122.842px 318.679px;" id="el5izqn74psye" class="animable"></path><polygon points="216.66 281.32 216.66 279.28 218.37 279.28 218.37 263.26 216.66 263.26 199.78 263.26 198.07 263.26 198.07 279.28 199.78 279.28 199.78 281.32 198.06 281.32 198.06 285.04 204.65 285.04 204.65 283.79 211.79 283.79 211.79 285.04 218.38 285.04 218.38 281.32 216.66 281.32" style="fill: rgb(0, 255, 136); stroke: rgb(38, 50, 56); stroke-linecap: round; stroke-linejoin: round; transform-origin: 208.22px 274.15px;" id="el1ragt0bgk2m" class="animable"></polygon><path d="M107.56,258.47H225.32a1.78,1.78,0,0,1,1.78,1.78v3.58a1.78,1.78,0,0,1-1.78,1.78H107.56a0,0,0,0,1,0,0v-7.15A0,0,0,0,1,107.56,258.47Z" style="fill: rgb(0, 255, 136); stroke: rgb(38, 50, 56); stroke-linecap: round; stroke-linejoin: round; transform-origin: 167.33px 262.035px;" id="elsx3usndaqf" class="animable"></path><rect x="183.92" y="257.4" width="9.15" height="9.29" rx="0.99" style="fill: rgb(0, 255, 136); stroke: rgb(38, 50, 56); stroke-linecap: round; stroke-linejoin: round; transform-origin: 188.495px 262.045px;" id="el3rc6sskd7l1" class="animable"></rect><g id="elffxfrgpkzd"><circle cx="92.9" cy="262.04" r="18.59" style="fill: rgb(0, 255, 136); stroke: rgb(38, 50, 56); stroke-linecap: round; stroke-linejoin: round; transform-origin: 92.9px 262.04px; transform: rotate(-80.7deg);" class="animable"></circle></g><path d="M96.72,262a6.5,6.5,0,0,0,3.69-5.68c0-3.65-3.36-6.61-7.51-6.61s-7.51,3-7.51,6.61A6.48,6.48,0,0,0,89.08,262a6.51,6.51,0,0,0-3.69,5.69c0,3.65,3.36,6.61,7.51,6.61s7.51-3,7.51-6.61A6.53,6.53,0,0,0,96.72,262Z" style="fill: rgb(255, 255, 255); stroke: rgb(38, 50, 56); stroke-linecap: round; stroke-linejoin: round; transform-origin: 92.9px 262.005px;" id="elezav4wfkxi" class="animable"></path><path d="M169.06,265.77s5.82,2.46,7.62,2.46,3.88-1.81,4.91-4,1-3.23.39-2.71l-1.29,1s1-2.19-.13-1.93a3.16,3.16,0,0,0-1.81,1.55s-.13-1.94-1.16-1a11.84,11.84,0,0,0-1.81,2.07s-.13-2.45-.78-1.81-3.09,4.13-3.09,4.13Z" style="fill: rgb(255, 255, 255); stroke: rgb(38, 50, 56); stroke-linecap: round; stroke-linejoin: round; transform-origin: 175.734px 264.399px;" id="elpwx8mo77va" class="animable"></path><path d="M175.78,263.19s-.39,3.1-2.32,3.62" style="fill: rgb(255, 255, 255); stroke: rgb(38, 50, 56); stroke-linecap: round; stroke-linejoin: round; transform-origin: 174.62px 265px;" id="elcpagjhhnb7e" class="animable"></path><path d="M178.75,262.16s-1,4.9-2.58,5.68" style="fill: rgb(255, 255, 255); stroke: rgb(38, 50, 56); stroke-linecap: round; stroke-linejoin: round; transform-origin: 177.46px 265px;" id="elk0v4sk47cl" class="animable"></path><path d="M180.69,262.54a27.87,27.87,0,0,1-2.07,5.17" style="fill: rgb(255, 255, 255); stroke: rgb(38, 50, 56); stroke-linecap: round; stroke-linejoin: round; transform-origin: 179.655px 265.125px;" id="elvb8i4deazu" class="animable"></path><path d="M138.66,202.22a7.1,7.1,0,0,1-3.12-6.2A18,18,0,0,1,137,190.4s-7.65-5-9.68-5c0,0,1.09,7.34-.31,10.3a4.7,4.7,0,0,1-2.13,2.12,59.62,59.62,0,0,0,7.45,14C135.14,215.35,136.51,207.91,138.66,202.22Z" style="fill: rgb(255, 255, 255); stroke: rgb(38, 50, 56); stroke-linecap: round; stroke-linejoin: round; transform-origin: 131.77px 199.067px;" id="el4s9caazltx7" class="animable"></path><path d="M115.05,200.62a12.49,12.49,0,0,0-9,6.59c-3.08,5.94-16.54,32.9-15.39,34.51,6.54,9.2,30.33,15.82,32.75,18.24a55,55,0,0,0,7.93,6.85c2.42,1.54,7.25.88,8.13.44s1.54-2.42,0-2.42a2.57,2.57,0,0,1-2.54-2c-.22-.88,2.42.88,3.74.22s-2.95-3.07-4.27-4.17-2.42-2.63-4.18-2.63-5.07,0-5.07,0-8.1-5.87-13-10.24a74.37,74.37,0,0,0-12.41-9.06l14.85-24.43" style="fill: rgb(255, 255, 255); stroke: rgb(38, 50, 56); stroke-linecap: round; stroke-linejoin: round; transform-origin: 115.755px 234.197px;" id="elcoae3lvev0b" class="animable"></path><path d="M136.39,258.89c-1.32-1.1-2.42-2.63-4.18-2.63s-5.07,0-5.07,0-8.1-5.87-13-10.24a74.37,74.37,0,0,0-12.41-9.06l5.94-9.78a19.87,19.87,0,0,0-10.06-2.87c-4,8.34-7.59,16.58-7,17.45,6.54,9.2,30.33,15.82,32.75,18.24a55,55,0,0,0,7.93,6.85c2.42,1.54,7.25.88,8.13.44s1.54-2.42,0-2.42a2.57,2.57,0,0,1-2.54-2c-.22-.88,2.42.88,3.74.22S137.71,260,136.39,258.89Z" style="fill: rgb(255, 255, 255); stroke: rgb(38, 50, 56); stroke-linecap: round; stroke-linejoin: round; transform-origin: 115.709px 246.062px;" id="el4jy1igqnj4m" class="animable"></path><path d="M144.44,174.63c-.78-1.56-.78-2.81-.47-5s-1.56-7.5-1.56-7.5l0,0c-1.91,3.3-7.43,5.26-9.87,6-2.69.82,1.24,2.68.82,5.17s-5.79,3.93-5.79,3.93S126,174,123.82,174s-3.73,5-2.49,7.65a3.54,3.54,0,0,0,3.91,2.05s-.15,4.69,2.81,6.09a55,55,0,0,0,9.84,3.59c1.87.31,3.74-.62,4.52-3.43a64.2,64.2,0,0,0,1.25-8.59,20.09,20.09,0,0,0,3.59-3C148,177.28,145.22,176.19,144.44,174.63Z" style="fill: rgb(255, 255, 255); stroke: rgb(38, 50, 56); stroke-linecap: round; stroke-linejoin: round; transform-origin: 134.133px 177.783px;" id="els5v9c7lbu6n" class="animable"></path><path d="M141.4,174.7c0,.86-.28,1.55-.62,1.55s-.62-.69-.62-1.55.28-1.55.62-1.55S141.4,173.84,141.4,174.7Z" style="fill: rgb(38, 50, 56); transform-origin: 140.78px 174.7px;" id="ely5lkk70yz" class="animable"></path><path d="M138.71,172.12s1.66-1.87,2.9-1.45" style="fill: none; stroke: rgb(38, 50, 56); stroke-linecap: round; stroke-linejoin: round; transform-origin: 140.16px 171.364px;" id="elt8voezexwfe" class="animable"></path><path d="M141.61,184.94a4.5,4.5,0,0,1-4.35-1" style="fill: none; stroke: rgb(38, 50, 56); stroke-linecap: round; stroke-linejoin: round; transform-origin: 139.435px 184.536px;" id="elhcosdolc4jk" class="animable"></path><path d="M82.63,379.74s-3.73,7.48-3.59,8.5,7.54,6.38,11,8.26,9.72,2.18,9.28-.43-6.38-4.35-7.83-8.27a63.38,63.38,0,0,1-2-6.19A12.82,12.82,0,0,1,82.63,379.74Z" style="fill: rgb(255, 255, 255); stroke: rgb(38, 50, 56); stroke-linecap: round; stroke-linejoin: round; transform-origin: 89.1891px 388.855px;" id="elvkpb0ll6wl8" class="animable"></path><path d="M99.34,396.11A14.61,14.61,0,0,1,91.51,395c-5.37-2.33-10.57-7.09-12-8.44a5.36,5.36,0,0,0-.48,1.71c.15,1,7.54,6.38,11,8.26S99.7,398.67,99.34,396.11Z" style="fill: rgb(255, 255, 255); stroke: rgb(38, 50, 56); stroke-linecap: round; stroke-linejoin: round; transform-origin: 89.1925px 392.273px;" id="elzr42371g2x" class="animable"></path></g><defs>     <filter id="active" height="200%">         <feMorphology in="SourceAlpha" result="DILATED" operator="dilate" radius="2"></feMorphology>                <feFlood flood-color="#32DFEC" flood-opacity="1" result="PINK"></feFlood>        <feComposite in="PINK" in2="DILATED" operator="in" result="OUTLINE"></feComposite>        <feMerge>            <feMergeNode in="OUTLINE"></feMergeNode>            <feMergeNode in="SourceGraphic"></feMergeNode>        </feMerge>    </filter>    <filter id="hover" height="200%">        <feMorphology in="SourceAlpha" result="DILATED" operator="dilate" radius="2"></feMorphology>                <feFlood flood-color="#ff0000" flood-opacity="0.5" result="PINK"></feFlood>        <feComposite in="PINK" in2="DILATED" operator="in" result="OUTLINE"></feComposite>        <feMerge>            <feMergeNode in="OUTLINE"></feMergeNode>            <feMergeNode in="SourceGraphic"></feMergeNode>        </feMerge>            <feColorMatrix type="matrix" values="0   0   0   0   0                0   1   0   0   0                0   0   0   0   0                0   0   0   1   0 "></feColorMatrix>    </filter></defs></svg>